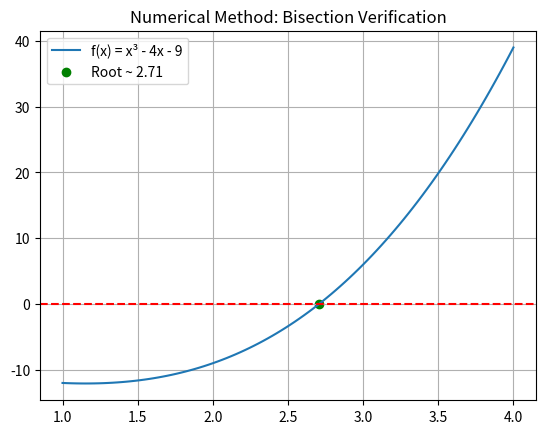

This figure's Python source:
import numpy as np
import matplotlib.pyplot as plt

def f(x):
    return x**3 - 4*x - 9  # Example function: f(x) = x^3 - 4x - 9

def bisection(a, b, tol):
    if f(a) * f(b) >= 0:
        print("Bisection method fails. f(a) and f(b) must have opposite signs.")
        return None
    
    while (b - a) / 2.0 > tol:
        midpoint = (a + b) / 2.0
        if f(midpoint) == 0:
            return midpoint
        elif f(a) * f(midpoint) < 0:
            b = midpoint
        else:
            a = midpoint
    return (a + b) / 2.0

# Solve
root = bisection(2, 3, 0.0001)
print(f"The root is approximately: {root:.4f}")

# Plotting to verify
x = np.linspace(1, 4, 100)
plt.plot(x, f(x), label='f(x) = x³ - 4x - 9')
plt.axhline(0, color='red', linestyle='--')
plt.scatter(root, 0, color='green', label=f'Root ~ {root:.2f}')
plt.legend()
plt.title("Numerical Method: Bisection Verification")
plt.grid(True)
plt.show()